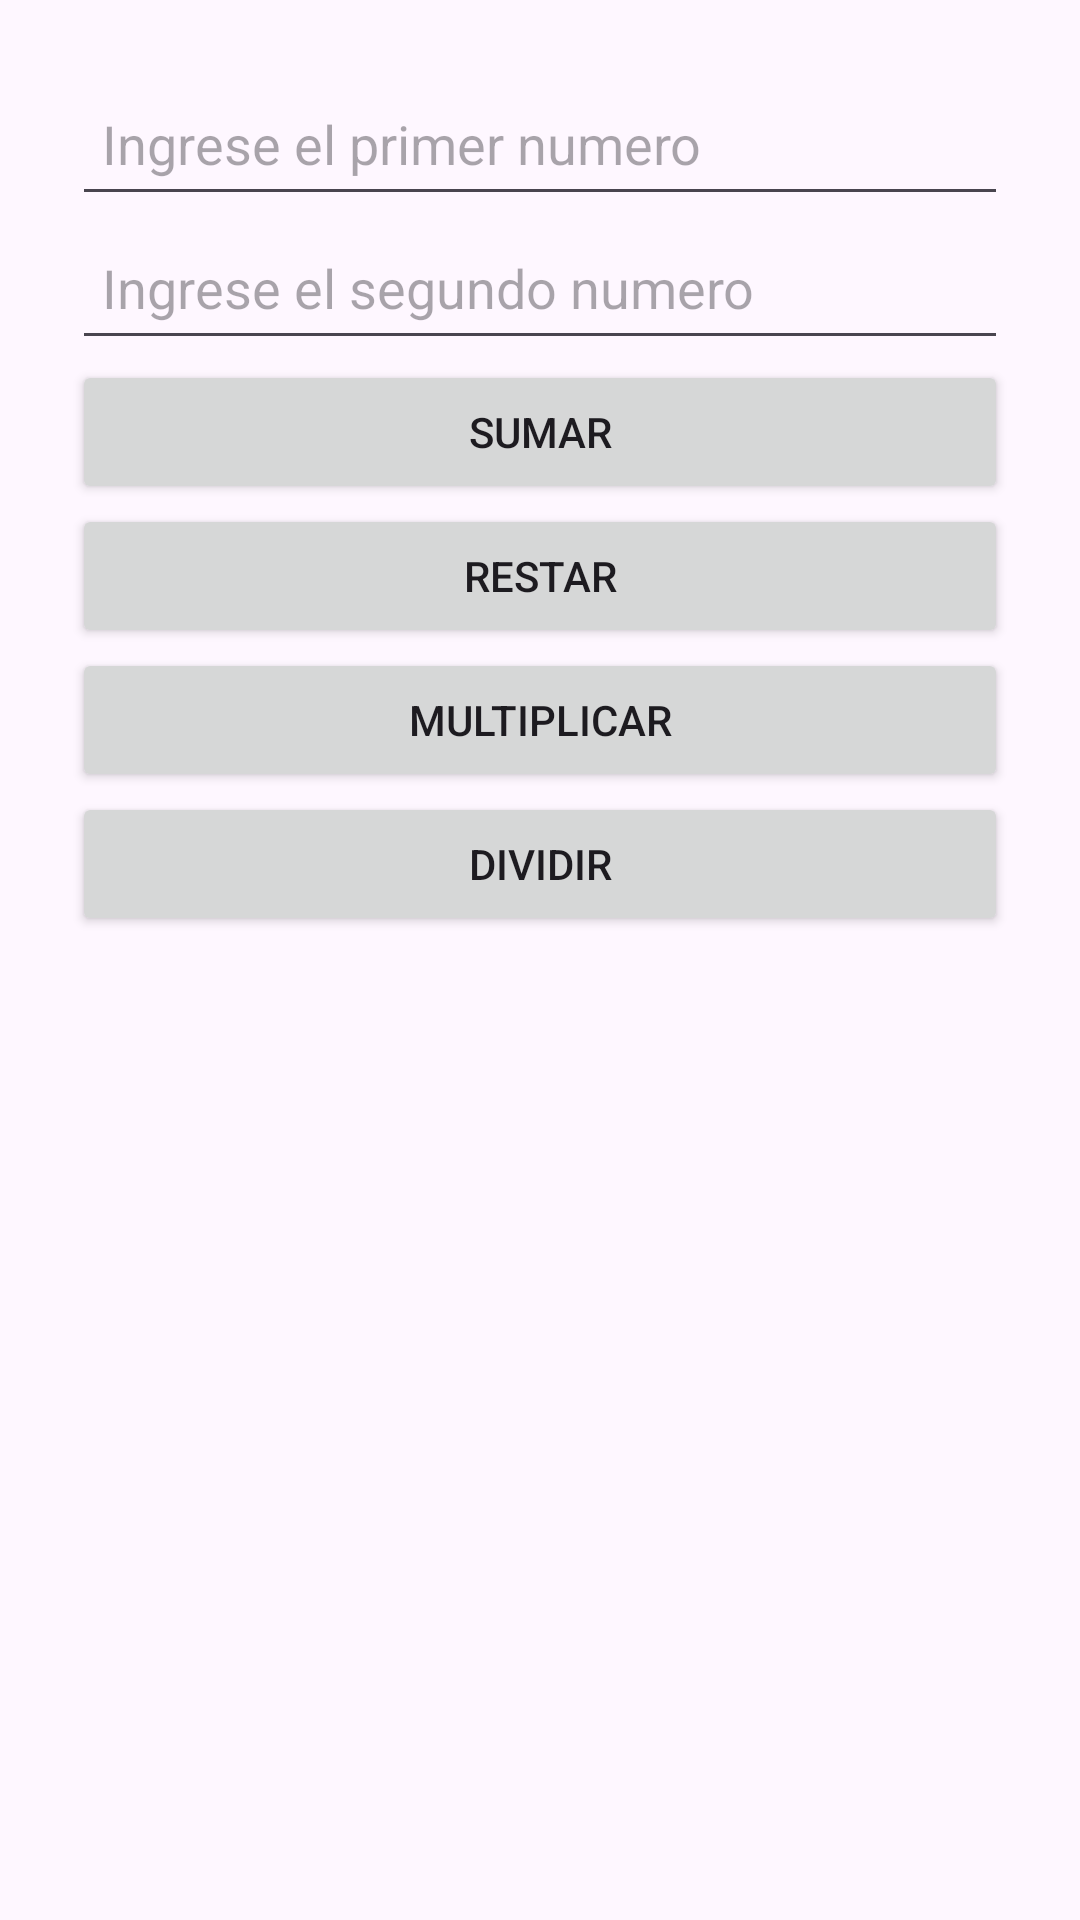

Produce the Android XML layout that renders to this screen, including the resource entries it uses.
<!-- AndroidManifest.xml: application theme Theme.DesafioPracticoDSM -->
<!-- res/layout/activity_main.xml -->
<?xml version="1.0" encoding="utf-8"?>
<LinearLayout
    xmlns:android="http://schemas.android.com/apk/res/android"
    android:layout_width="match_parent"
    android:layout_height="match_parent"
    android:orientation="vertical"
    android:padding="24dp"
    android:gravity="center_horizontal">

    <EditText
        android:id="@+id/edtN1"
        android:layout_width="match_parent"
        android:layout_height="wrap_content"
        android:hint="Ingrese el primer numero"
        android:padding="10dp"
        android:height="48dp" />

    <EditText
        android:id="@+id/edtN2"
        android:layout_width="match_parent"
        android:layout_height="wrap_content"
        android:hint="Ingrese el segundo numero"
        android:padding="10dp"
        android:height="48dp"/>

    <Button
        android:id="@+id/btnSumar"
        android:layout_width="match_parent"
        android:layout_height="wrap_content"
        android:text="Sumar" />

    <Button
        android:id="@+id/btnRestar"
        android:layout_width="match_parent"
        android:layout_height="wrap_content"
        android:text="Restar" />

    <Button
        android:id="@+id/btnMultiplicar"
        android:layout_width="match_parent"
        android:layout_height="wrap_content"
        android:text="Multiplicar" />

    <Button
        android:id="@+id/btnDividir"
        android:layout_width="match_parent"
        android:layout_height="wrap_content"
        android:text="Dividir" />

    <TextView
        android:id="@+id/tvResultado"
        android:layout_width="wrap_content"
        android:layout_height="wrap_content"
        android:paddingTop="12dp"
        android:text="Resultado"
        android:textSize="24sp"
        android:textStyle="bold"
        android:visibility="invisible" />
</LinearLayout>
<!-- resources referenced by this layout -->
<resources>
  <style name="Theme.DesafioPracticoDSM" parent="Base.Theme.DesafioPracticoDSM" />
  <style name="Base.Theme.DesafioPracticoDSM" parent="Theme.Material3.DayNight.NoActionBar">
          
          
      </style>
</resources>
